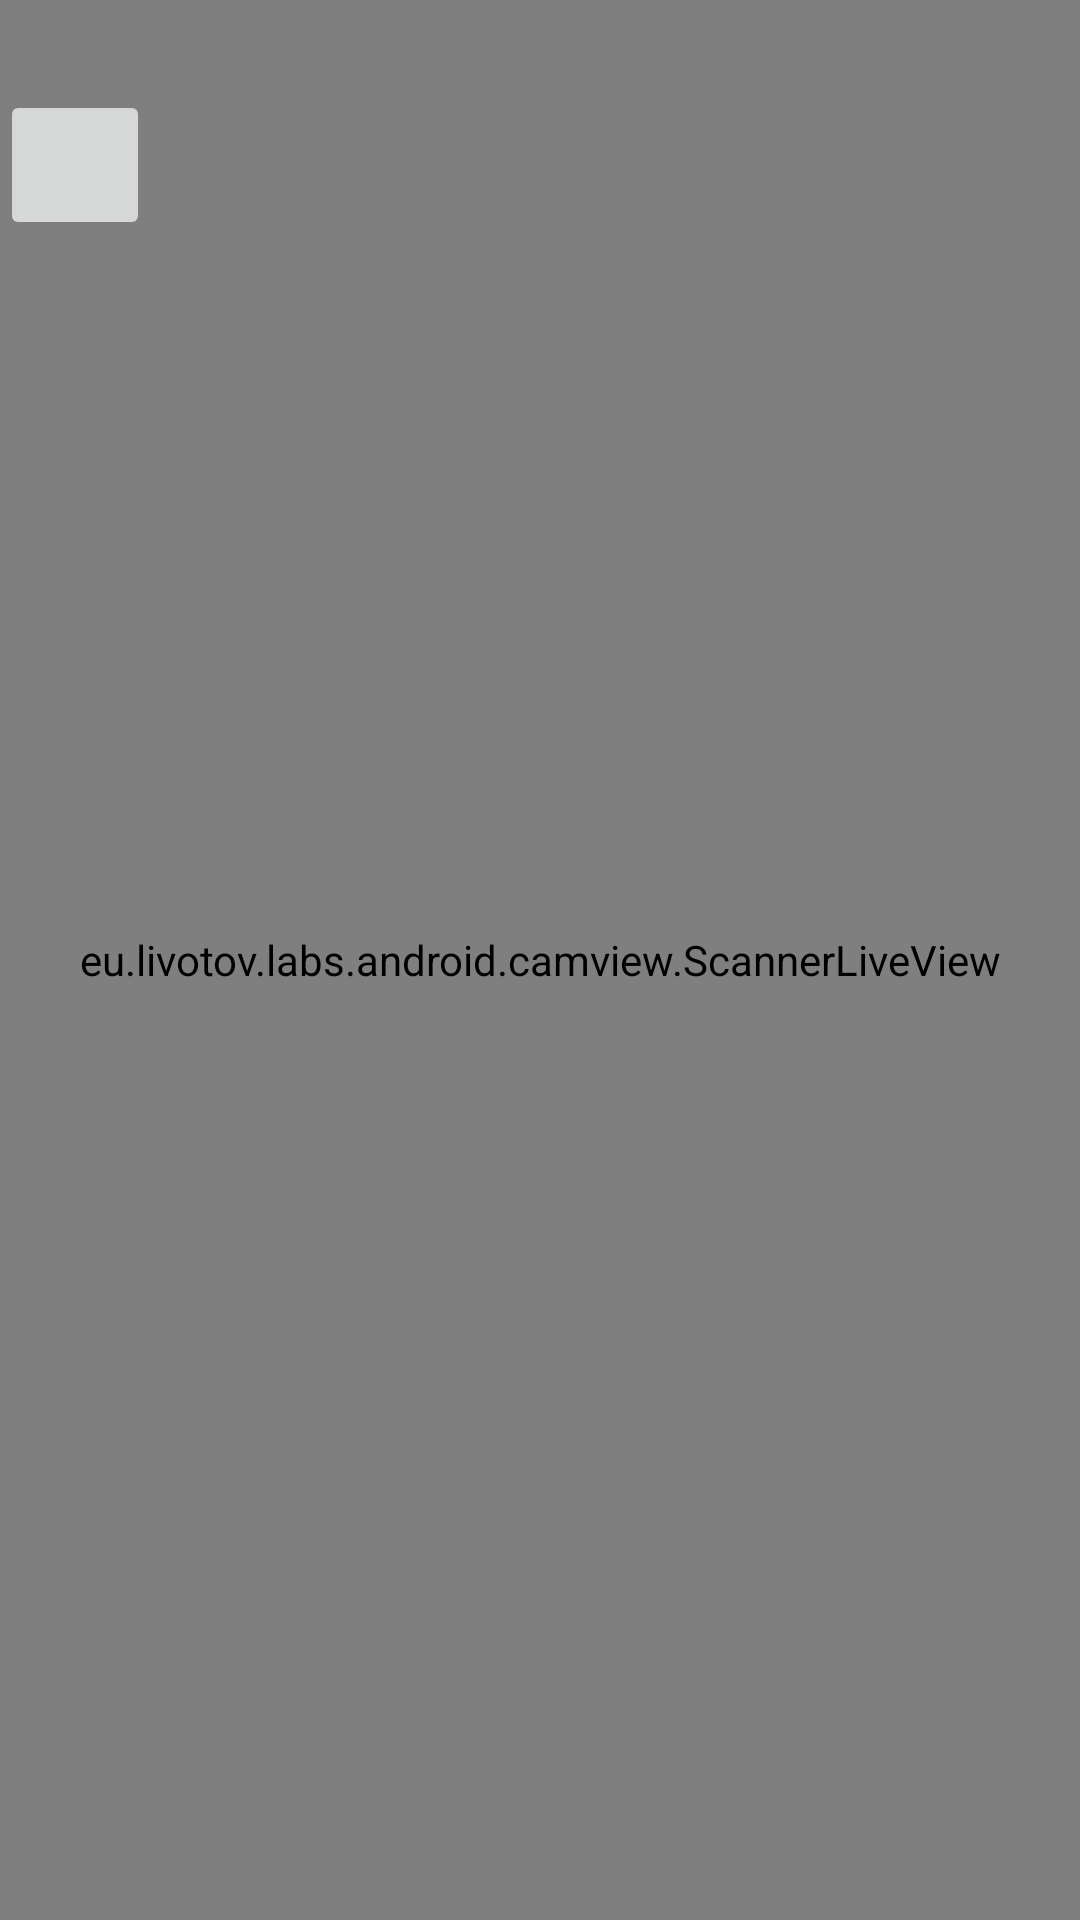

Layout XML and referenced resources for this Android screen:
<!-- AndroidManifest.xml: application theme Theme.AppCompat.Light.NoActionBar -->
<!-- res/layout/activity_scanner.xml -->
<?xml version="1.0" encoding="utf-8"?>
<RelativeLayout xmlns:android="http://schemas.android.com/apk/res/android"
    xmlns:app="http://schemas.android.com/apk/res-auto"
    xmlns:tools="http://schemas.android.com/tools"
    android:layout_width="match_parent"
    android:layout_height="match_parent"
    tools:context=".Utility.ScannerFragment">

    <eu.livotov.labs.android.camview.ScannerLiveView
        android:id="@+id/codeScanner"
        android:layout_width="match_parent"
        android:layout_height="match_parent" />

    <RelativeLayout
        android:layout_width="match_parent"
        android:layout_height="50dp"
        android:layout_marginTop="30dp"
        tools:ignore="MissingConstraints">

        <ImageButton
            android:id="@+id/iv_back"
            android:layout_width="50dp"
            android:layout_height="match_parent"
            android:scaleType="centerInside"
            android:src="@mipmap/ico_go_back" />

    </RelativeLayout>

    

</RelativeLayout>
<!-- resources referenced by this layout -->
<resources>
  <color name="white">#ffffff</color>
</resources>
